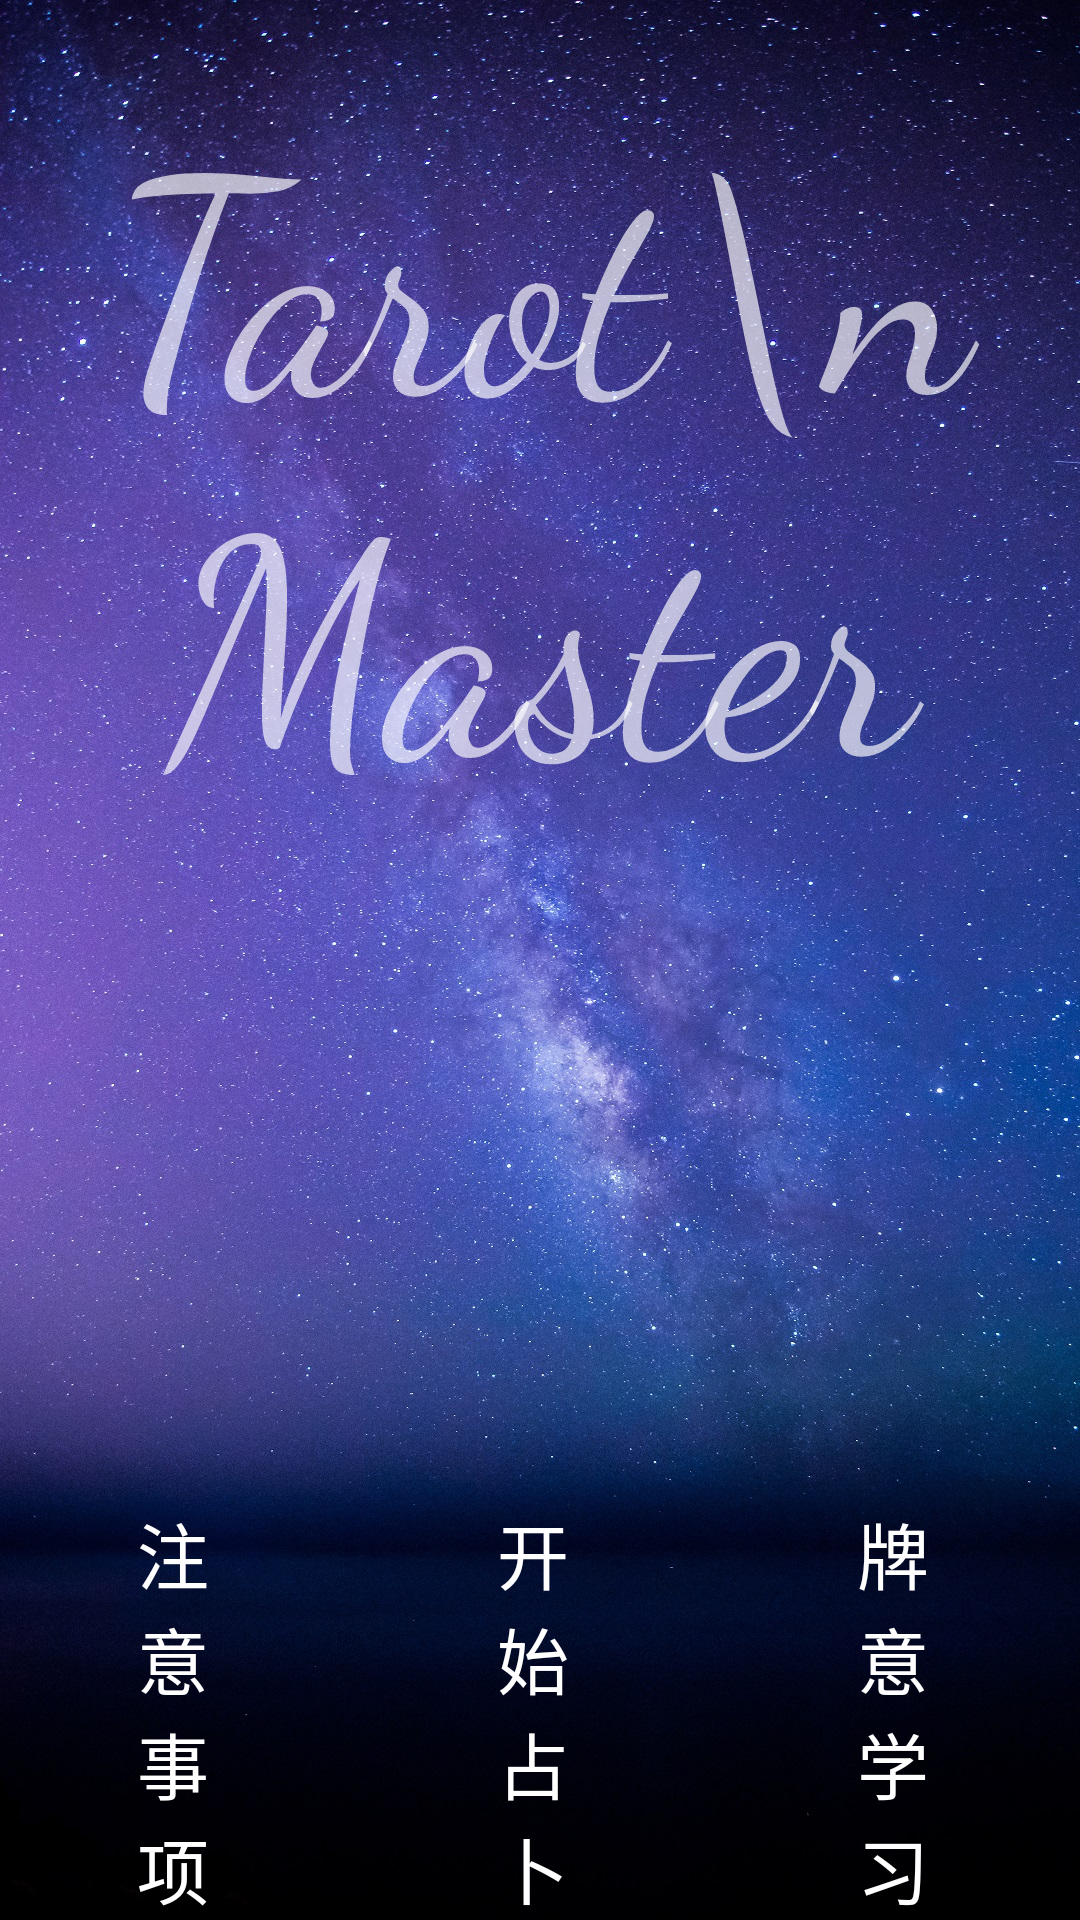

The Android layout XML behind this screen, and the referenced resources:
<!-- AndroidManifest.xml: application theme AppTheme -->
<!-- res/layout/activity_start.xml -->
<?xml version="1.0" encoding="utf-8"?>
<FrameLayout xmlns:android="http://schemas.android.com/apk/res/android"
    xmlns:app="http://schemas.android.com/apk/res-auto"
    android:layout_width="match_parent"
    android:layout_height="match_parent">

    <TextView
        android:layout_width="wrap_content"
        android:layout_height="wrap_content"
        android:layout_gravity="center_horizontal|top"
        android:fontFamily="cursive"
        android:paddingTop="20dp"
        android:text="Tarot\nMaster"
        android:textAlignment="center"
        android:textColor="#afff"
        android:textSize="100sp" />

    <LinearLayout
        android:layout_width="match_parent"
        android:layout_height="wrap_content"
        android:layout_gravity="bottom|center_horizontal"
        android:orientation="horizontal">

        <FrameLayout
            android:layout_width="0dp"
            android:layout_height="wrap_content"
            android:layout_weight="1">

            <ImageButton
                android:layout_width="match_parent"
                android:layout_height="match_parent"
                android:layout_gravity="center"
                android:layout_margin="10dp"
                android:adjustViewBounds="true"
                android:background="#0fff"
                android:onClick="caution_on_click"
                android:scaleType="centerInside"
                app:srcCompat="@drawable/xback" />

            <TextView
                android:layout_width="wrap_content"
                android:layout_height="wrap_content"
                android:layout_gravity="center"
                android:ems="1"
                android:text="注意事项"
                android:textColor="#fff"
                android:textSize="24sp" />
        </FrameLayout>


        <FrameLayout
            android:layout_width="0dp"
            android:layout_height="wrap_content"
            android:layout_weight="1">

            <ImageButton
                android:layout_width="match_parent"
                android:layout_height="match_parent"
                android:layout_gravity="center"
                android:layout_margin="10dp"
                android:adjustViewBounds="true"
                android:background="#0fff"
                android:onClick="start_on_click"
                android:scaleType="centerInside"
                app:srcCompat="@drawable/xback" />

            <TextView
                android:layout_width="wrap_content"
                android:layout_height="wrap_content"
                android:layout_gravity="center"
                android:ems="1"
                android:text="开始占卜"
                android:textColor="#fff"
                android:textSize="24sp" />
        </FrameLayout>

        <FrameLayout
            android:layout_width="0dp"
            android:layout_height="wrap_content"
            android:layout_weight="1">

            <ImageButton
                android:layout_width="match_parent"
                android:layout_height="match_parent"
                android:layout_gravity="center"
                android:layout_margin="10dp"
                android:adjustViewBounds="true"
                android:background="#0fff"
                android:onClick="learn_on_click"
                android:scaleType="centerInside"
                app:srcCompat="@drawable/xback" />

            <TextView
                android:layout_width="wrap_content"
                android:layout_height="wrap_content"
                android:layout_gravity="center"
                android:ems="1"
                android:text="牌意学习"
                android:textColor="#fff"
                android:textSize="24sp" />
        </FrameLayout>
    </LinearLayout>
</FrameLayout>
<!-- resources referenced by this layout -->
<resources>
  <style name="AppTheme" parent="Theme.AppCompat.Light.NoActionBar">
          
          <item name="colorPrimary">@color/colorPrimary</item>
          <item name="colorPrimaryDark">@color/colorPrimaryDark</item>
          <item name="colorAccent">@color/colorAccent</item>
          <item name="android:windowBackground">@drawable/app_bg</item>
      </style>
  <color name="colorPrimary">#3F51B5</color>
  <color name="colorPrimaryDark">#0FFF</color>
  <color name="colorAccent">#FF4081</color>
  <!-- drawable app_bg: jpg bitmap (drawable, 820720 bytes) -->
</resources>
